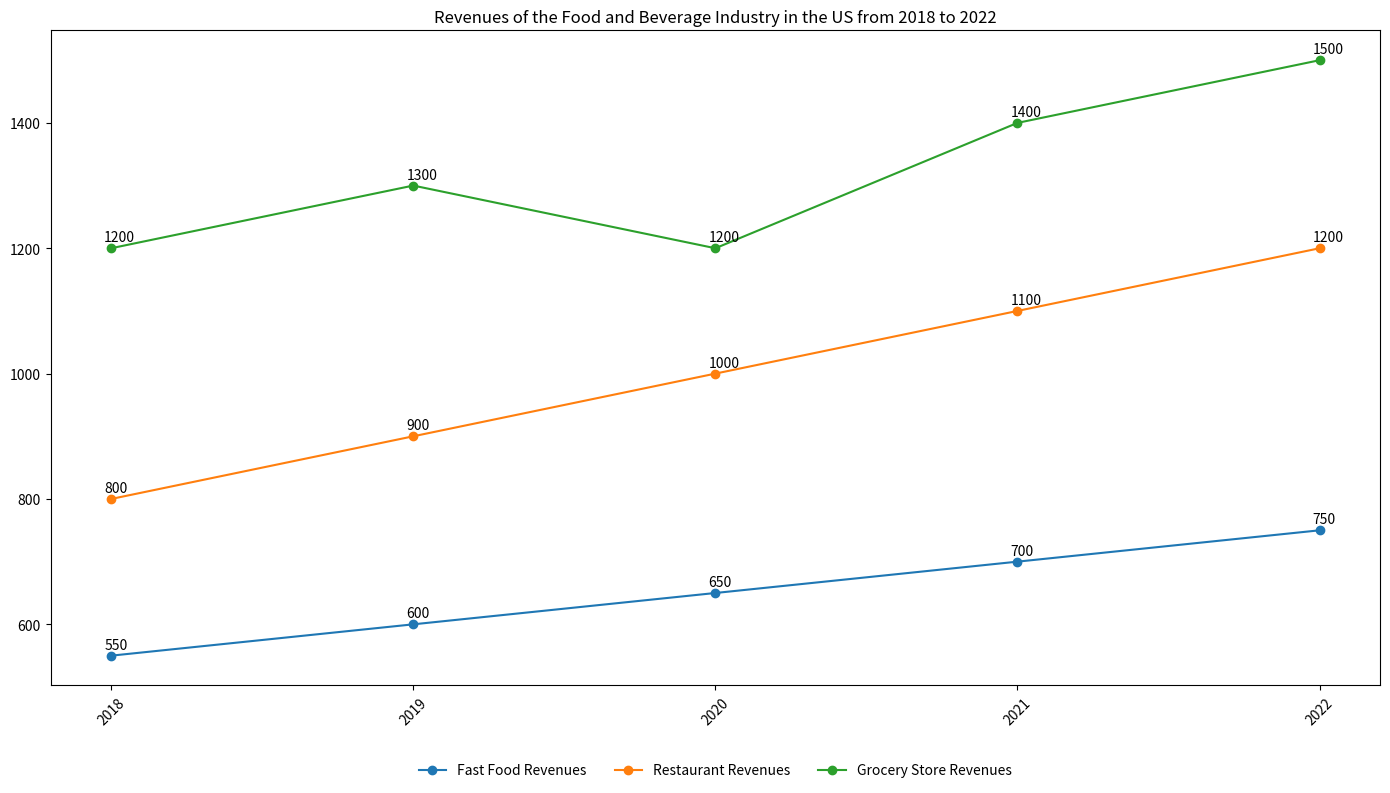

Write the Python code that produced this figure. (Note: this script raises an exception after producing the figure.)

import matplotlib.pyplot as plt
import numpy as np

#Define data
year = np.array(['2018','2019','2020','2021','2022'])
fast_food_rev = np.array([550, 600, 650, 700, 750])
restaurant_rev = np.array([800, 900, 1000, 1100, 1200])
grocery_store_rev = np.array([1200, 1300, 1200, 1400, 1500])

#Create figure
fig=plt.figure(figsize=(14, 8))
ax=fig.add_subplot(1,1,1)

#Plot line chart
ax.plot(year, fast_food_rev, label='Fast Food Revenues', marker="o", linestyle="-")
ax.plot(year, restaurant_rev, label='Restaurant Revenues', marker="o", linestyle="-")
ax.plot(year, grocery_store_rev, label='Grocery Store Revenues', marker="o", linestyle="-")

#Label data points
for x, y in zip(year, fast_food_rev):
    ax.annotate("%.0f" % y, xy=(x, y), xytext=(-5, 5), textcoords="offset points")
for x, y in zip(year, restaurant_rev):
    ax.annotate("%.0f" % y, xy=(x, y), xytext=(-5, 5), textcoords="offset points")
for x, y in zip(year, grocery_store_rev):
    ax.annotate("%.0f" % y, xy=(x, y), xytext=(-5, 5), textcoords="offset points")

#Set x_ticks
plt.xticks(year, rotation=45)

#Add legend
plt.legend(loc='upper center', bbox_to_anchor=(0.5, -0.1), ncol=3, frameon=False)

#Add title
plt.title('Revenues of the Food and Beverage Industry in the US from 2018 to 2022')

#Automatic resizing image
plt.tight_layout()

#Save image
plt.savefig('line chart/png/543.png')

#Clear image state
plt.clf()